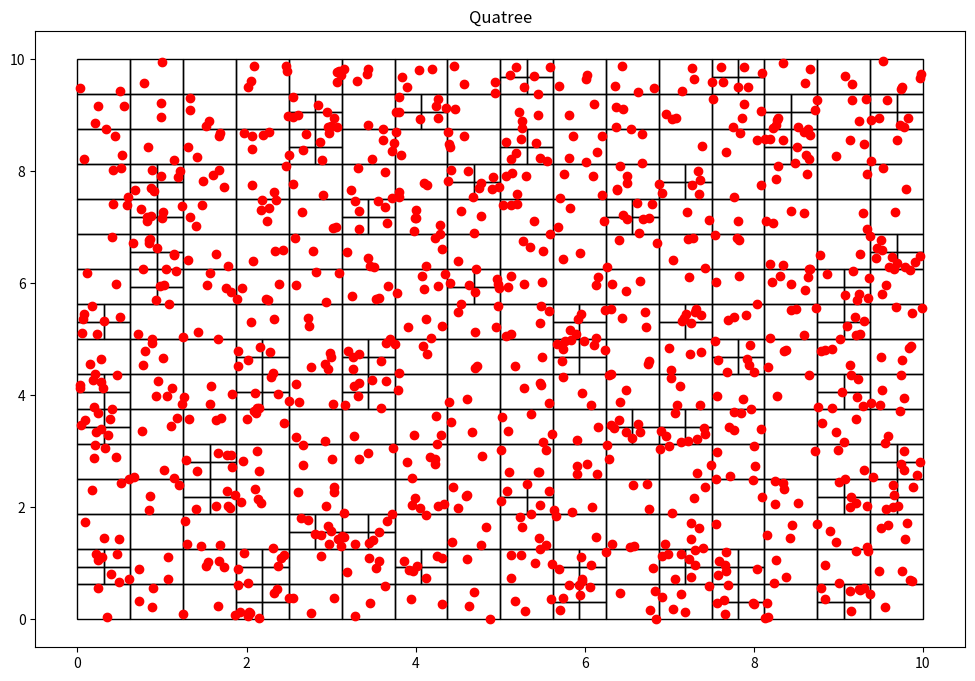

Write Python code to recreate this figure.
#+++++++++++++++++++++++++++++++++++++
# [redacted]
#++++++++++++++++++++++++++++++++++++
# Matemática Algoritmica
# Paradigmas de de progrmación 
# ESFM IPN Septiembre 2023
#+++++++++++++++++++++++++++++++++++++++


#+++++++++++++++++++++++++++++++++++++++
import random 
import matplotlib.pyplot as plt # biblioteca para graficar
import matplotlib.patches as patches

class Particula():
    def __init__(self,x:float,y:float):
        self.x=x
        self.y=y
class Nodo():

    def __init__(self,x0:float,y0:float,w:float,h:float,particulas):
        self.x0=x0
        self.y0=y0
        self.ancho=w
        self.alto=h
        self.particulas = particulas
        self.hijos =[]


    def get_ancho(self):
        return self.ancho
    def get_alto(self):
        return self.alto

    def get_particulas(self):
        return self.particulas

def subdivision_recursiva(nodo:Nodo, k:int):
    if len (nodo.particulas)<=k:
        return

    w_ = float (0.5*nodo.ancho)
    h_ = float (0.5*nodo.alto)

    p= cuantas_contiene(nodo.x0, nodo.y0,w_, h_,nodo.particulas)
    nodo.x1 = Nodo(nodo.x0,nodo.y0, w_, h_,p)
    subdivision_recursiva(nodo.x1,k)

    p=cuantas_contiene(nodo.x0,nodo.y0+h_,w_,h_, nodo.particulas)
    nodo.x2 = Nodo(nodo.x0, nodo.y0+h_, w_, h_,p)
    subdivision_recursiva(nodo.x2,k)

    p= cuantas_contiene(nodo.x0+w_,nodo.y0,w_,h_, nodo.particulas)
    nodo.x3 = Nodo(nodo.x0+w_,nodo.y0,w_,h_,p)
    subdivision_recursiva(nodo.x3,k)

    p = cuantas_contiene(nodo.x0+w_, nodo.y0+h_,w_,h_, nodo.particulas)
    nodo.x4= Nodo(nodo.x0+w_, nodo.y0+h_, w_, h_, p)
    subdivision_recursiva(nodo.x4,k)

    nodo.hijos = [nodo.x1, nodo.x2, nodo.x3, nodo.x4]


def cuantas_contiene(x:float , y:float, w:float, h:float,particulas):
    pts =[]
    for particula in particulas :
        if particula.x>=x and particula.x<=x+w and particula.y>=y and particula.y<=y+h:
            pts.append(particula)

    return pts 

def encontrar_hijos(nodo):
    if not nodo.hijos:
        return [nodo]
    else:
        hijos = []
        for hijo in nodo.hijos:
            hijos+= (encontrar_hijos(hijo))

    return hijos

class QTree():
   def __init__(self, k:int, n:int):
        self.umbral =k
        self.particulas = [Particula(random.uniform(0,10), random.uniform(0,10)) for x in range (n)]
        self.root = Nodo(0,0,10, 10,self.particulas)
       
   def add_particula(self, x:float , y:float):
       self.particulas.append(Particula(x,y))

   def get_particulas(self):
       return self.particulas

   def subdividir (self):
       subdivision_recursiva(self.root, self.umbral)



   def visualizacion(self):
       fig = plt.figure(figsize=(12,8))
       plt.title("Quatree")
       c = encontrar_hijos(self.root)
       print("numero de segmentos: %d" %len(c))
       areas = set()
       for el in c:
           areas.add(el.ancho*el.ancho)
       print("Minima área por el segmento: %3.f units" % min(areas))
       for n in c:
           plt.gcf().gca().add_patch(patches.Rectangle((n.x0, n.y0), n.ancho, n.alto, fill = False))
       x= [particula.x for particula in self.particulas]
       y= [particula.y for particula in self.particulas]
       plt.plot(x,y,'ro') # muestra las particuls como puntos rojos
       plt.show()
       return 


qtree = QTree(5,1000)
qtree.subdividir()
qtree.visualizacion()

   









